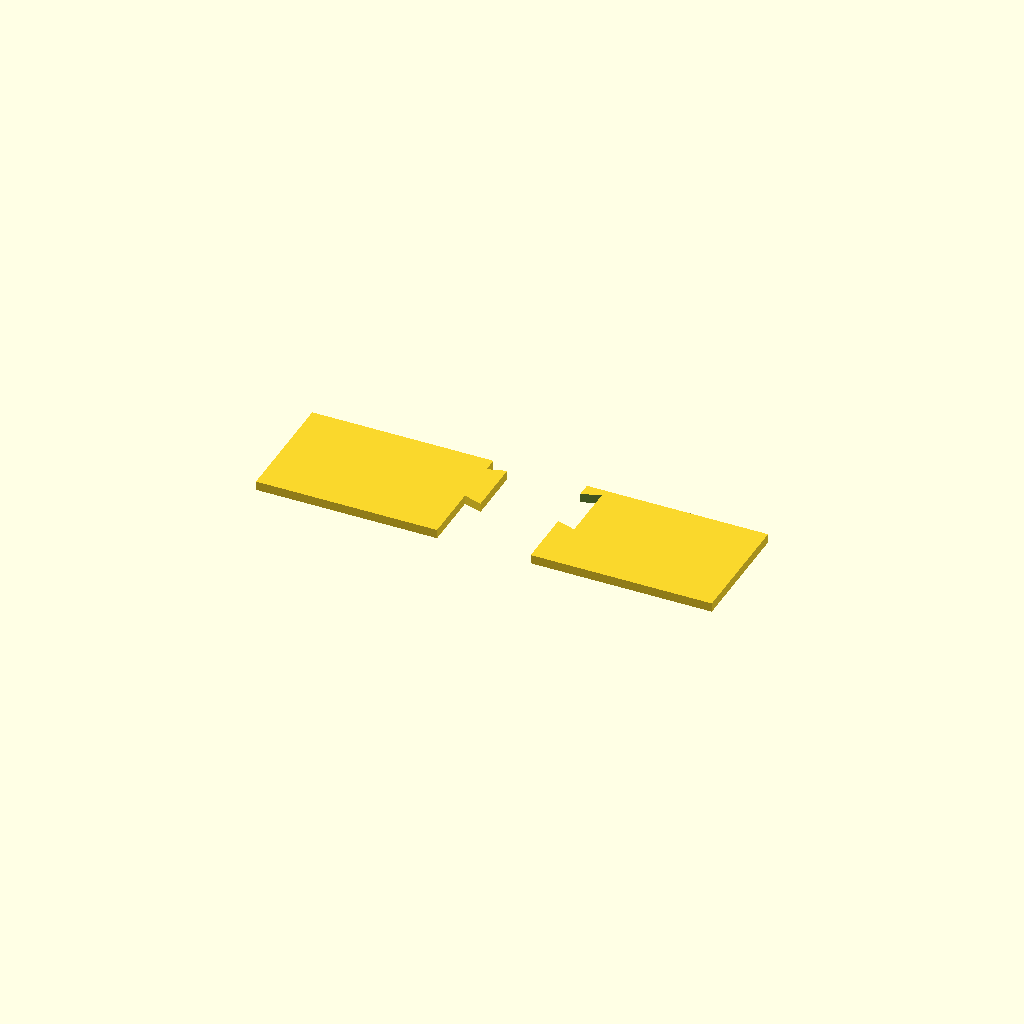
Cell 1: rendered with the file's own defaults.
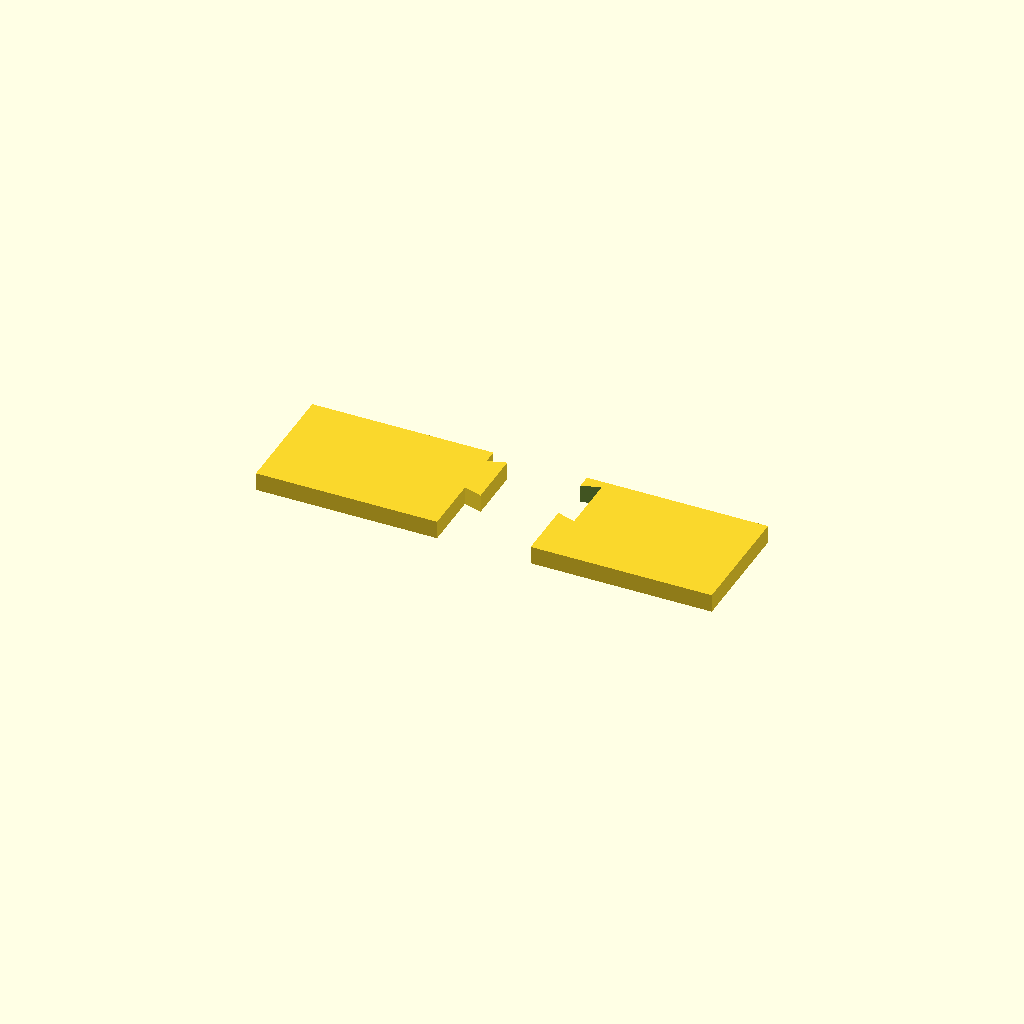
Cell 2 — thickness set to 6, the other parameters unchanged.
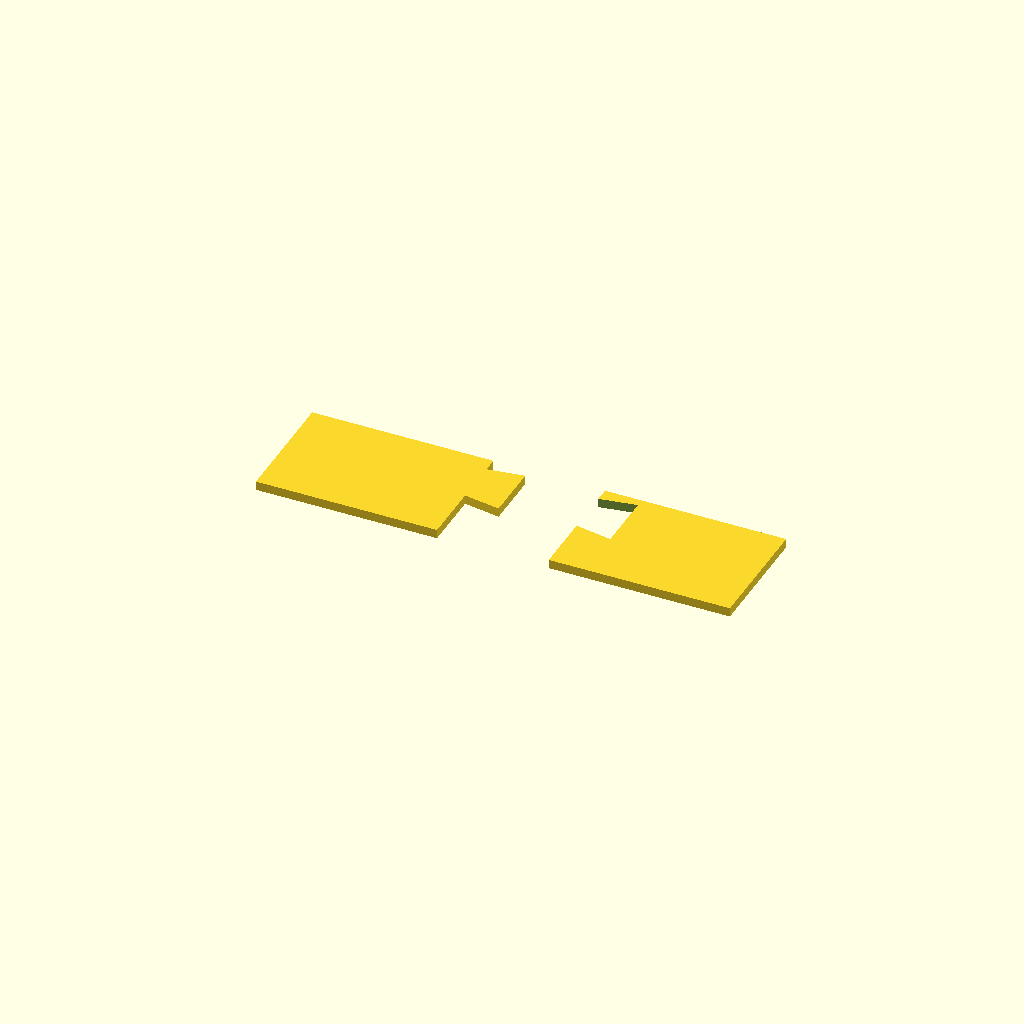
Cell 3: the same model with tab_depth = 12.
One fixed orthographic camera (rotation 55°, 0°, 25°; colour scheme Cornfield) for every cell.
The OpenSCAD source (projects/tinyland-playset-kitchen/back-wall-joint-test.scad):
// Snap-fit joint proof piece for the back wall (13.25 x 17.5in — exceeds
// the X1C bed on BOTH axes, so the real back wall needs a 2x2 segment
// grid with joints on both internal seams). Per the plan: print this
// small test first, confirm the snap fit, THEN build the full segmented
// wall using the same tab/slot numbers.
//
// Two independent stubs, meant to print separately and be pressed
// together by hand — not pre-assembled in this file.
use <model-forge/joint.scad>

thickness = 3;     // matches the other flat panels (oven-insert, fridge-rack)
tab_width = 15;    // mm, each dovetail tab's base width
tab_depth = 6;     // mm, how far the tab protrudes / the slot recesses
taper = 2;         // mm, dovetail flare — bigger = more mechanical lock, harder to press in
clearance = 0.15;  // mm, slot oversize for the snap/interference fit — tune after a real test-fit
stub_w = 60;
stub_h = 40;

// Stub A — tabs protruding from its right edge
union() {
  cube([stub_w, stub_h, thickness]);
  translate([stub_w, stub_h / 2, 0])
    rotate([0, 0, -90])
      linear_extrude(height = thickness)
        dovetail_tabs_2d(edge_length = stub_h, tab_width = tab_width, tab_depth = tab_depth, taper = taper);
}

// Stub B — matching slots cut into its left edge. Offset away from A so
// they print as two clearly separate parts on the bed.
translate([stub_w + tab_depth + 25, 0, 0])
  difference() {
    cube([stub_w, stub_h, thickness]);
    translate([0, stub_h / 2, -1])
      rotate([0, 0, -90])
        linear_extrude(height = thickness + 2)
          dovetail_tabs_2d(edge_length = stub_h, tab_width = tab_width, tab_depth = tab_depth, taper = taper, clearance = clearance);
  }
Customizer parameters (derived from the source; name, type, default, range or options):
thickness: number, default 3
tab_width: number, default 15
tab_depth: number, default 6
taper: number, default 2
clearance: number, default 0.15
stub_w: number, default 60
stub_h: number, default 40
